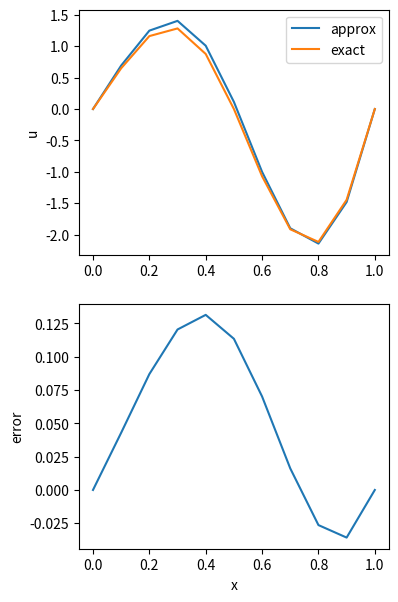

This figure's Python source:
#!/usr/bin/env python3

import numpy as np
from numpy import pi, cos, sin, exp
import matplotlib.pyplot as plt

# ODE parameters.
alpha = 0.5
beta = -2.0
gamma = 0.1

# Length of interval and boundary conditions.
c_1 = 0.0
c_2 = 0.0
a = 0.0
b = 1.0

# Set grid resolution.
n = 11
x = np.linspace(a, b, n)
h = x[1] - x[0]

# Generate the centered difference differentiation matrix for u'.
f = 1.0 / (2 * h)
D1 = np.diag(-np.ones(n - 1) * f, -1) + np.diag(np.ones(n - 1) * f, 1)

# Generate the centered difference differentiation matrix for u''.
f = 1 / (h * h)
D2 = np.diag(-np.ones(n) * f * 2) + np.diag(np.ones(n - 1) * f, 1) + np.diag(
    np.ones(n - 1) * f, -1)

# Build the system matrix A.
A = -alpha * D2 + beta * D1 + gamma * np.identity(n)

# Define the right-hand side vector.
F = (-alpha * exp(x) * (4 * pi * cos(2 * pi * x) +
                        (1 - 4 * pi * pi) * sin(2 * pi * x)) + beta * exp(x) *
     (sin(2 * pi * x) + 2 * pi * cos(2 * pi * x)) +
     gamma * exp(x) * sin(2 * pi * x))

# Set first and last rows of A to enforce Dirichlet conditions.
A[0, 0] = 1
A[0, 1] = 0
A[n - 1, n - 2] = 0
A[n - 1, n - 1] = 1

# Set first and last rows of F.
F[0] = c_1
F[n - 1] = c_2

# Solve the linear system.
U = np.linalg.solve(A, F)

# Exact solution.
Uex = exp(x) * sin(2 * pi * x)

# Plot.
fig, (ax, ax1) = plt.subplots(2, 1, figsize=(4, 7))
ax.plot(x, U, label='approx')
ax.plot(x, Uex, label='exact')
ax1.plot(x, U - Uex, label='error')
ax1.set_xlabel('x')
ax.set_ylabel('u')
ax1.set_ylabel('error')
ax.legend()
fig.savefig('ode_bvp.pdf', bbox_inches='tight')
